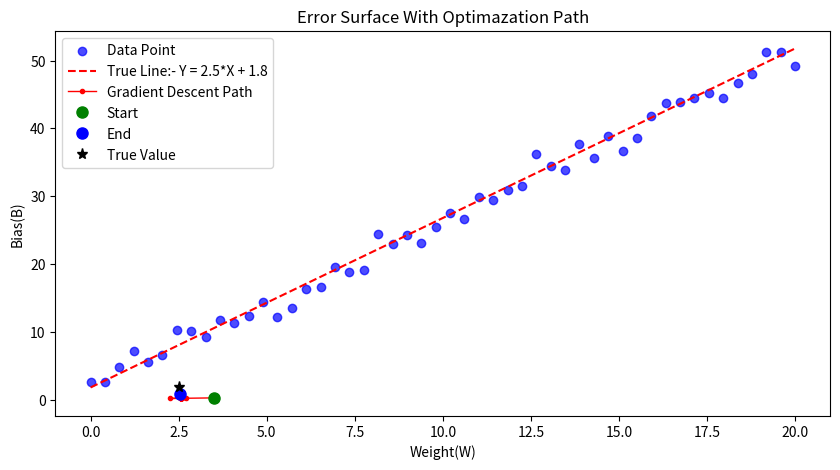
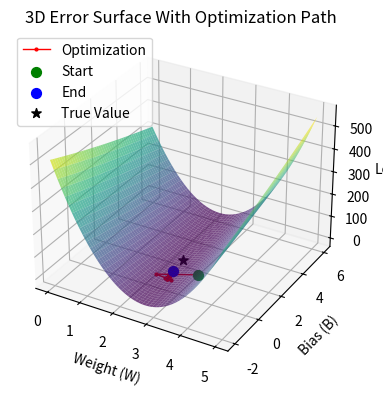
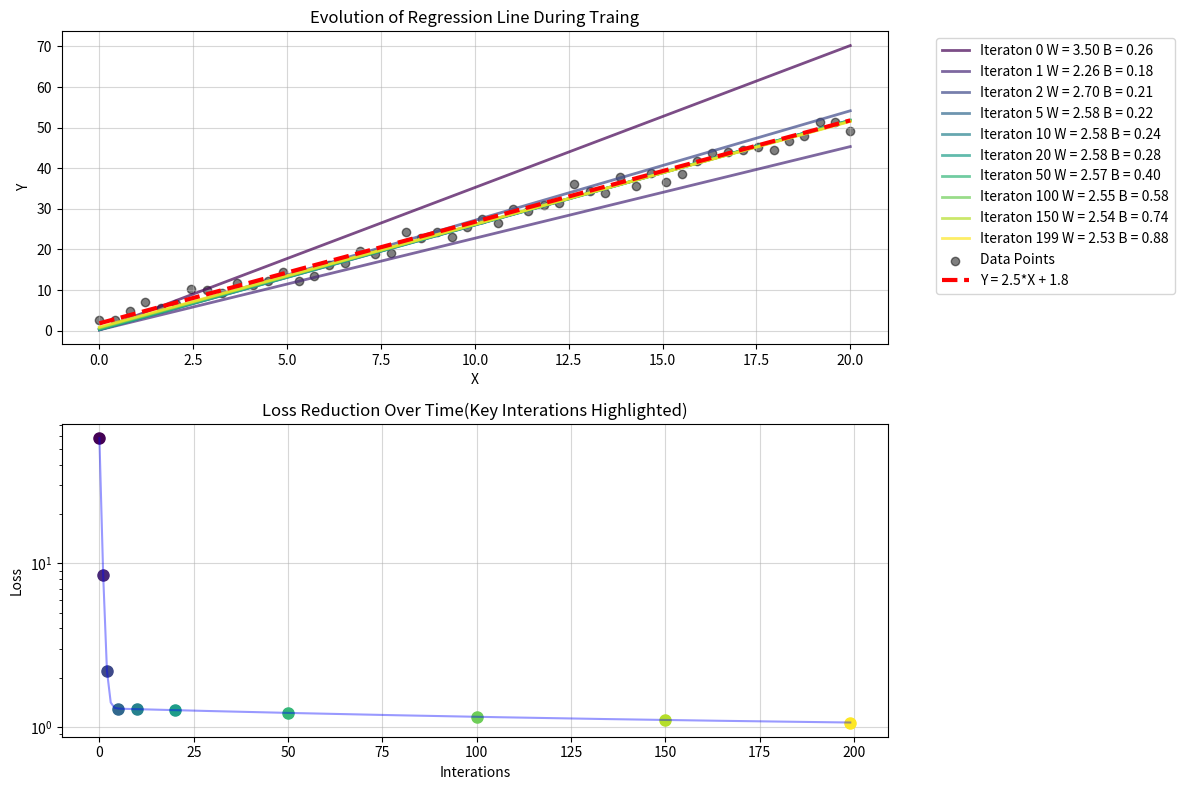

Reproduce these figures in Python, in order.
import pandas as pd
import numpy as np
import matplotlib.pyplot as plt
from mpl_toolkits.mplot3d import Axes3D
from matplotlib import cm

np.random.seed(42)
true_slop = 2.5
true_intercept = 1.8

## Step:-1 Generating synthetic Dataset
X = np.linspace(0,20,50)
noise = np.random.normal(0,1.5,len(X))
Y = true_slop*X + true_intercept + noise
print(f"Shape of X = {X.shape}, and Y = {Y.shape}")
print(f"Top Five(5) Line of X:-{X[:5]}")
print(f"Top Five(5) Line of Y:-{Y[:5]}")

## PLot Data
plt.figure(figsize=(10,5))
plt.scatter(X,Y, alpha = 0.7, color = "blue", label ="Data Point")
plt.plot(X , true_slop * X + true_intercept, "r--", label = f"True Line:- Y = {true_slop}*X + {true_intercept}")
plt.xlabel("X")
plt.ylabel("Y")
plt.title("Orignel Data With True Relationship")
plt.legend()
plt.grid(True)
plt.show()

#Apply GDA in your Model
def compute_loss(x,y,w,b):
    m = len(x)
    pred = w*x+b
    loss = (1/(2*m))*np.sum((pred - y)**2)
    return loss

def gradient_descent(x,y,w_init, b_innit, alpha, num_inters):
    m = len(x)
    w = w_init
    b= b_init
    # Store History for Visulization
    w_history = []
    b_history = []
    loss_history = []
    print(f"Initial Parameters:- w = {w:.4f} , b = {b:.4f}")
    print(f"Learning Rate:- {learning_rate}, Interations:-{interations}")
    print("-"*60)

    # Compute Prediction and loss
    for i in range(num_inters):
        y_pred = w*x+b
        dw = (1/m) * np.sum((y_pred - y)*x)
        db = (1/m) * np.sum(y_pred - y)

        w = w- alpha * dw
        b = b-alpha * db

        loss = compute_loss(x,y,w,b)
        w_history.append(w)
        b_history.append(b)
        loss_history.append(loss)

        #Print Progess every 50 interation
        if i % 50 == 0 or i == interations - 1:
            print(f"Interations:- {i:04d}, w:-{w:.4f}, b:-{b:.4f}, Cost:-{loss:.4f}")
    print("-" * 60)
    print(f"Final Parameters:- w={w:.4f}, b = {b:.4f}")
    print(f"True Parameters:- w={true_slop}, b = {true_intercept}")

    return np.array(w_history), np.array(b_history), np.array(loss_history)

w_init = 0
b_init = 0
learning_rate = 0.01
interations = 200

#Call Gradient Descent
w_history, b_history, loss_history = gradient_descent(X, Y, w_init, b_init, learning_rate, interations)

#Error Surface Plot
w_range = np.linspace(0,5,50)
b_range = np.linspace(-2,6,50)
W, B = np.meshgrid(w_range, b_range)
# Compute Cost for each Combination
Z = np.zeros_like(W)
for i in range(len(w_range)):
    for j in range(len(b_range)):
        Z[i,j] = compute_loss(X, Y, W[i,j], B[i,j])
#PLot error surface
plt.plot(w_history, b_history, "ro-", markersize = 3, linewidth = 1, label = "Gradient Descent Path")
plt.plot(w_history[0], b_history[0], "go", markersize = 8, label = "Start")
plt.plot(w_history[-1], b_history[-1], "bo", markersize = 8, label = "End")
plt.plot(true_slop, true_intercept, "k*", markersize = 8, label = "True Value")
plt.xlabel("Weight(W)")
plt.ylabel("Bias(B)")
plt.title("Error Surface With Optimazation Path")
plt.legend()
plt.grid()
plt.show()

# 3D Error Surface Plot
fig = plt.figure(figsize = (15, 6 ))
ax1 = fig.add_subplot(131, projection = "3d")
surf = ax1.plot_surface(W,B,Z, cmap = cm.viridis, alpha = 0.7)
ax1.plot(w_history, b_history, loss_history, "r.-", markersize = 4, linewidth = 1, label = "Optimization")
ax1.scatter([w_history[0]], [b_history[0]],[loss_history[0]], color = "Green", s= 50, label = "Start")
ax1.scatter([w_history[-1]], [b_history[-1]], [loss_history[-1]], color = "Blue", s = 50, label = "End")
ax1.scatter([true_slop], [true_intercept], [compute_loss(X,Y,true_slop, true_intercept)], color = "Black", s = 50, marker = "*", label = "True Value")
ax1.set_xlabel("Weight (W)")
ax1.set_ylabel("Bias (B)")
ax1.set_zlabel("Loss")
ax1.set_title("3D Error Surface With Optimization Path")
ax1.legend()

# Creating Regression line Evolution
key_interations = [0,1,2,5,10,20,50,100,150,199]

plt.figure(figsize = (12,8))
colors = plt.cm.viridis(np.linspace(0,1,len(key_interations)))
for i, idx in enumerate(key_interations):
    if idx < len(w_history):
        w_current = w_history[idx]
        b_current = b_history[idx]
        loss_current = loss_history[idx]

        y_pred_current = w_current * X + b_current
        plt.subplot(2,1,1)
        plt.plot(X,y_pred_current, color = colors[i], alpha = 0.7, linewidth = 2, label = f"Iteraton {idx} W = {w_current:.2f} B = {b_current:.2f}")

        plt.subplot(2,1,2)
        plt.plot(idx, loss_current, "o" ,color = colors[i], markersize = 8)

plt.subplot(2,1,1)
plt.scatter(X,Y, alpha = 0.5, color = "Black", label = "Data Points")
plt.plot(X, true_slop*X + true_intercept ,"r--", linewidth = 3, label = f"Y = {true_slop}*X + {true_intercept}")
plt.xlabel("X")
plt.ylabel("Y")
plt.title("Evolution of Regression Line During Traing")
plt.grid(True, alpha = 0.5)
plt.legend(bbox_to_anchor = (1.05,1), loc = "upper left")

plt.subplot(2,1,2)
plt.plot(range(interations), loss_history, "b-", alpha = 0.4)
plt.xlabel("Interations")
plt.ylabel("Loss")
plt.title("Loss Reduction Over Time(Key Interations Highlighted)")
plt.grid(True, alpha = 0.5)
plt.yscale("log")

plt.tight_layout()
plt.show()

